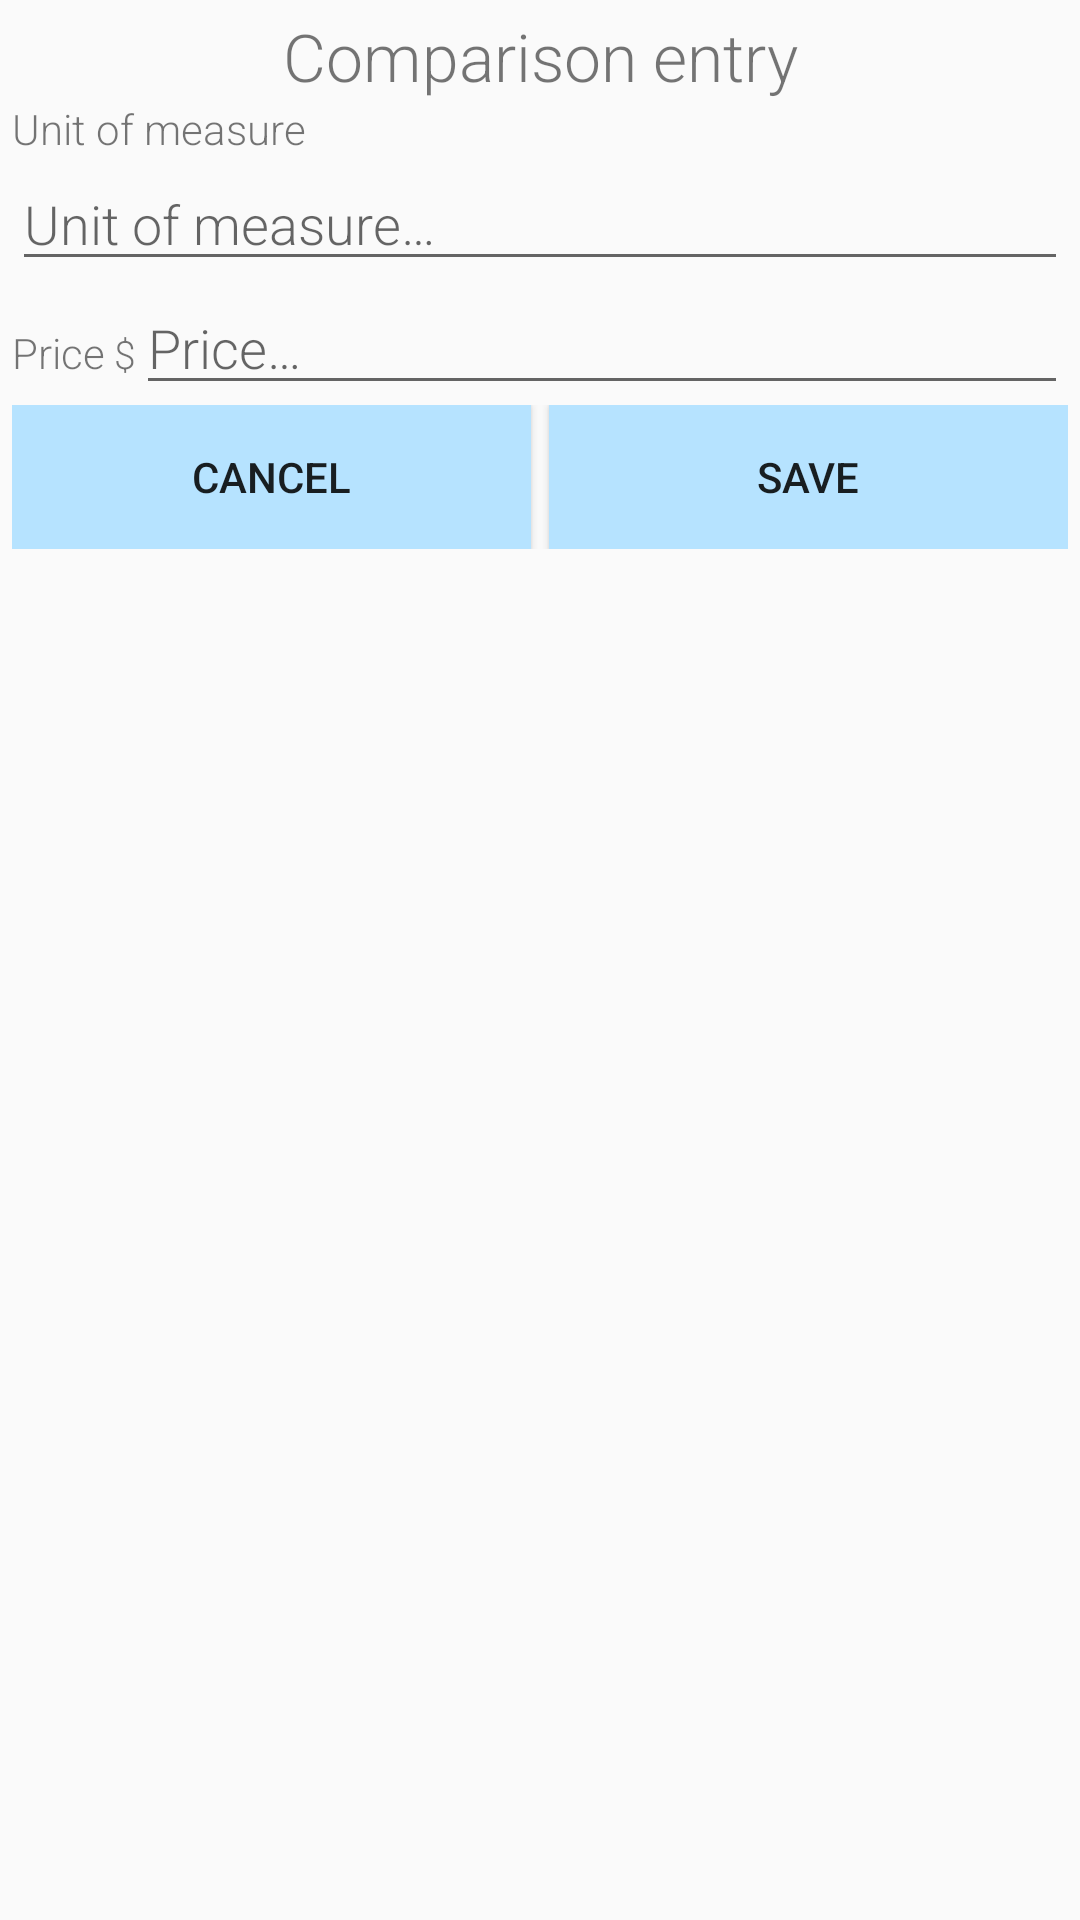

Here is an Android app screen rendered from its layout file. Give the layout XML and the strings, colors and styles it references.
<!-- AndroidManifest.xml: application theme AppTheme -->
<!-- res/layout/fragment_compare_items_fragment_dialog.xml -->
<?xml version="1.0" encoding="utf-8"?>
<ScrollView
    xmlns:android="http://schemas.android.com/apk/res/android"
    xmlns:app="http://schemas.android.com/apk/res-auto"
    xmlns:tools="http://schemas.android.com/tools"
    android:layout_width="match_parent"
    android:layout_height="match_parent">

    <LinearLayout
        android:orientation="vertical"
        android:layout_width="match_parent"
        android:layout_height="wrap_content"
        android:layout_margin="4dp">

        <LinearLayout
                android:orientation="vertical"
                android:layout_width="match_parent"
                android:layout_height="wrap_content">

            <TextView
                android:text="@string/comparison_entry"
                android:layout_width="match_parent"
                android:layout_height="wrap_content"
                android:layout_weight="1"
                android:textSize="22sp"
                android:gravity="center"
                app:fontFamily="sans-serif-light" />

        </LinearLayout>

        <LinearLayout
                android:orientation="vertical"
                android:layout_width="match_parent"
                android:layout_height="wrap_content">

            <TextView
                android:text="@string/unit_of_measure"
                android:layout_width="match_parent"
                android:layout_height="wrap_content"
                app:fontFamily="sans-serif-light" />

            <EditText
                android:id="@+id/compare_items_create_unit_of_measure"
                android:layout_width="match_parent"
                android:layout_height="wrap_content"
                app:fontFamily="sans-serif-light"
                android:hint="@string/unit_of_measure_hint"
                android:text=""
                android:inputType="numberDecimal"
                tools:ignore="Autofill"
                android:textSize="18sp" />

            <LinearLayout
                android:orientation="horizontal"
                android:layout_width="match_parent"
                android:layout_height="wrap_content">

                <TextView
                    android:text="@string/price"
                    android:layout_width="wrap_content"
                    android:layout_height="wrap_content"
                    app:fontFamily="sans-serif-light" />

                <TextView
                    android:id="@+id/compare_items_item_currency"
                    android:layout_width="wrap_content"
                    android:layout_height="wrap_content"
                    app:fontFamily="sans-serif-light"
                    android:layout_marginLeft="3dp"
                    android:layout_marginStart="3dp"
                    android:text="@string/default_currency_symbol"
                    android:textSize="13sp"
                    />

                <EditText
                    android:id="@+id/compare_items_create_price"
                    android:layout_width="match_parent"
                    android:layout_height="wrap_content"
                    app:fontFamily="sans-serif-light"
                    android:hint="@string/price_hint"
                    android:text=""
                    tools:ignore="Autofill"
                    android:layout_weight="1"
                    android:inputType="numberDecimal"
                    android:textSize="18sp" />
            </LinearLayout>

        </LinearLayout>

        <LinearLayout
            android:orientation="horizontal"
            android:layout_width="match_parent"
            android:layout_height="wrap_content">

            <Button
                android:id="@+id/compare_items_cancel_button"
                android:layout_marginRight="3dp"
                android:layout_marginEnd="3dp"
                android:layout_width="wrap_content"
                android:layout_height="wrap_content"
                android:background="@color/colorPrimaryLight"
                android:layout_weight="1"
                android:text="@string/cancel"/>

            <Button
                android:id="@+id/compare_items_save_button"
                android:layout_marginLeft="3dp"
                android:layout_marginStart="3dp"
                android:layout_width="wrap_content"
                android:layout_height="wrap_content"
                android:background="@color/colorPrimaryLight"
                android:layout_weight="1"
                android:text="@string/save"/>

        </LinearLayout>

    </LinearLayout>

</ScrollView>
<!-- resources referenced by this layout -->
<resources>
  <color name="colorPrimaryLight">#B6E3FF</color>
  <string name="cancel">Cancel</string>
  <string name="comparison_entry">Comparison entry</string>
  <string name="default_currency_symbol">$</string>
  <string name="price">Price</string>
  <string name="price_hint">Price…</string>
  <string name="save">Save</string>
  <string name="unit_of_measure">Unit of measure</string>
  <string name="unit_of_measure_hint">Unit of measure…</string>
  <style name="AppTheme" parent="Theme.AppCompat.Light.DarkActionBar">
          <item name="colorPrimary">@color/colorPrimary</item>
          <item name="colorPrimaryDark">@color/colorPrimaryDark</item>
          <item name="colorAccent">@color/colorPrimaryLight</item>
          <item name="colorSecondary">@color/colorSecondary</item>
          <item name="colorOnSecondary">@color/colorSecondaryDark</item>
  
          <item name="actionMenuTextColor">@color/colorSecondaryText</item>
          <item name="android:actionMenuTextColor">@color/colorSecondaryText</item>
          <item name="actionModeBackground">@color/colorPrimary</item>
          <item name="android:actionModeBackground">@color/colorPrimary</item>
          <item name="toolbarStyle">@style/CustomToolBarStyle</item>
  
          <item name="preferenceTheme">@style/PreferenceThemeOverlay</item>
  
          <item name="windowActionModeOverlay">true</item>
      </style>
  <color name="colorPrimary">#82B1FF</color>
  <color name="colorPrimaryDark">#4D82CB</color>
  <color name="colorSecondary">#DAF8FF</color>
  <color name="colorSecondaryDark">#0094CC</color>
  <color name="colorSecondaryText">#FFFFFF</color>
  <style name="CustomToolBarStyle" parent="@style/Widget.AppCompat.Toolbar">
          <item name="titleTextColor">@color/colorSecondaryText</item>
      </style>
</resources>
